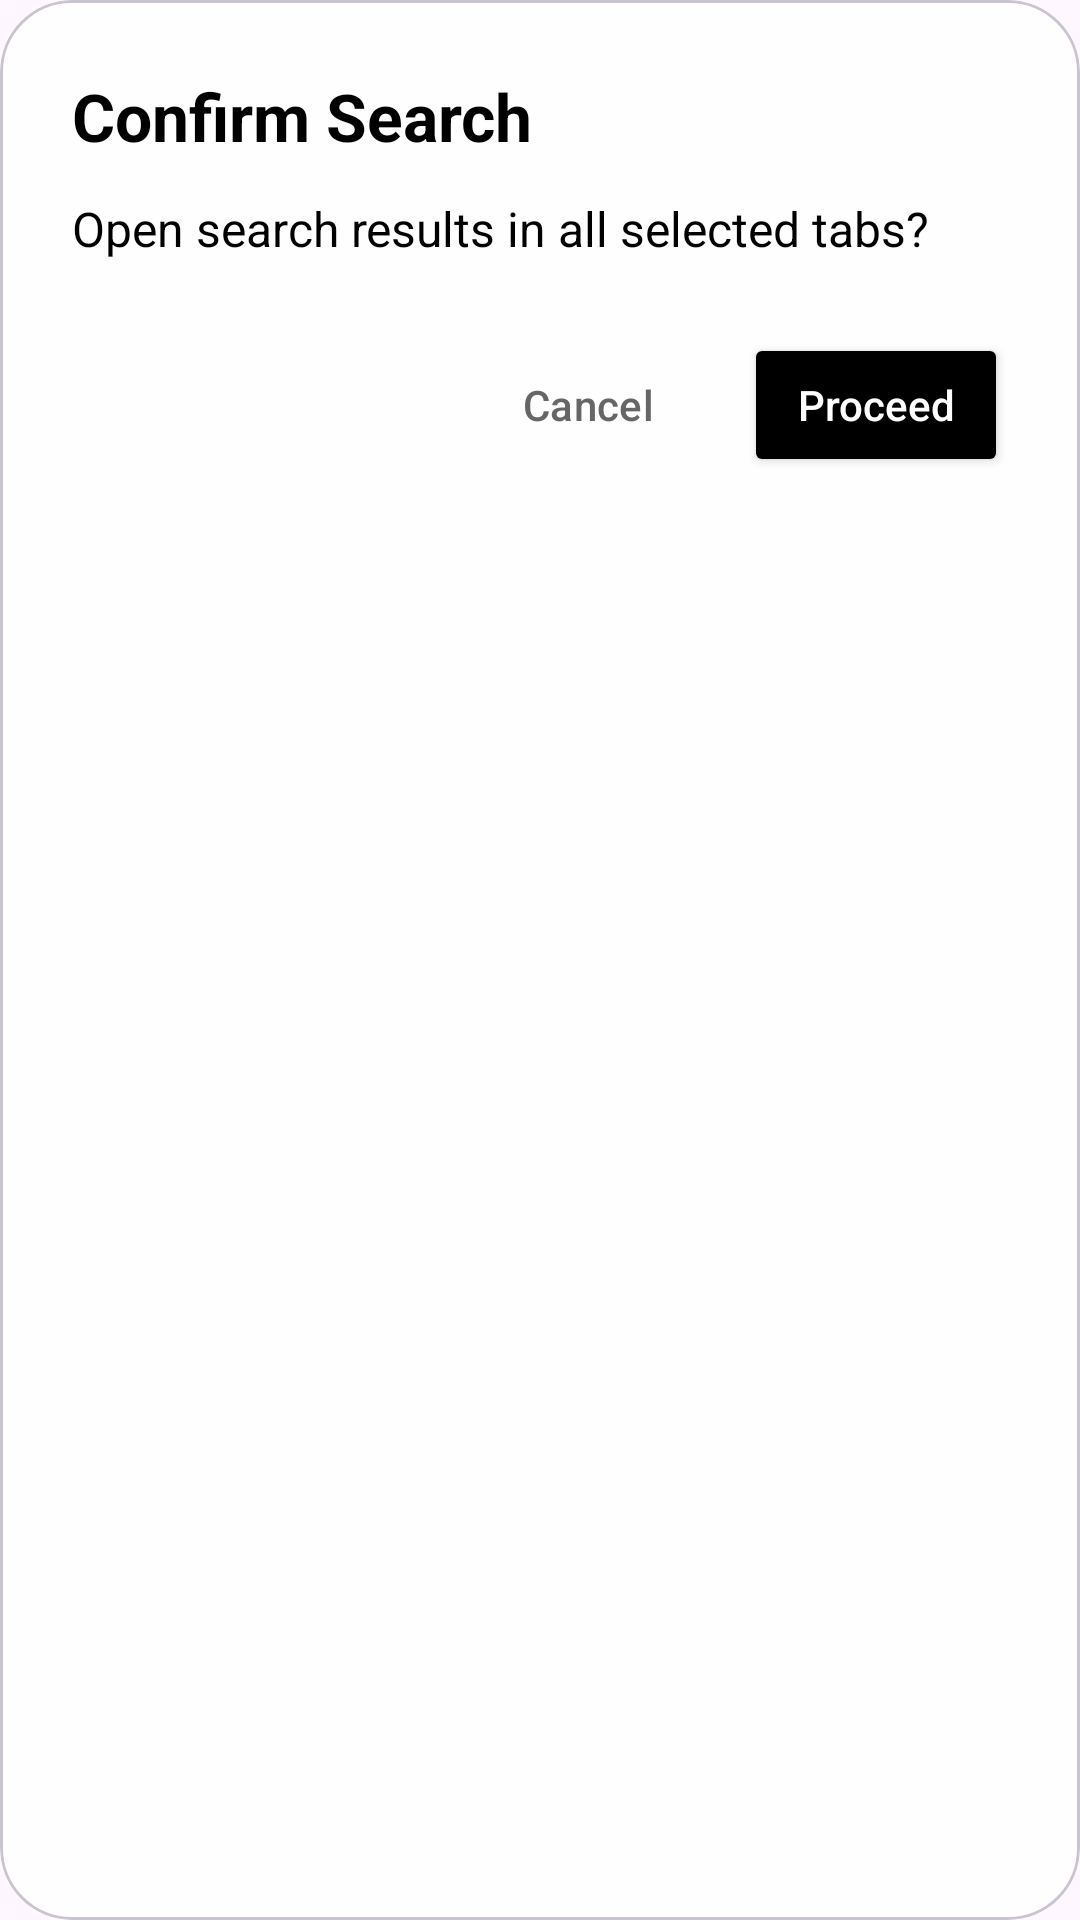

Reconstruct the res/layout file that produces this screen, plus the resources it refers to.
<!-- AndroidManifest.xml: application theme Theme.SocialOneTwo -->
<!-- res/layout/dialog_caution.xml -->
<?xml version="1.0" encoding="utf-8"?>
<com.google.android.material.card.MaterialCardView xmlns:android="http://schemas.android.com/apk/res/android"
    xmlns:app="http://schemas.android.com/apk/res-auto"
    android:layout_width="match_parent"
    android:layout_height="wrap_content"
    app:cardCornerRadius="24dp"
    app:cardElevation="0dp"
    app:cardBackgroundColor="@color/panel_background">

    <LinearLayout
        android:id="@+id/dialogContainer"
        android:layout_width="match_parent"
        android:layout_height="wrap_content"
        android:orientation="vertical"
        android:padding="24dp">

        <TextView
            android:id="@+id/confirmTitle"
            android:layout_width="wrap_content"
            android:layout_height="wrap_content"
            android:text="@string/confirm_search_title"
            android:textSize="22sp"
            android:textStyle="bold"
            android:textColor="@color/button_background"
            android:layout_marginBottom="12dp"/>

        <TextView
            android:id="@+id/confirmMessage"
            android:layout_width="match_parent"
            android:layout_height="wrap_content"
            android:text="@string/confirm_search_message"
            android:textSize="16sp"
            android:textColor="@color/primary_text"
            android:layout_marginBottom="24dp"/>

        <LinearLayout
            android:layout_width="match_parent"
            android:layout_height="wrap_content"
            android:orientation="horizontal"
            android:gravity="end">

            <Button
                android:id="@+id/btnCancelConfirm"
                style="@style/Widget.Material3.Button.TextButton"
                android:layout_width="wrap_content"
                android:layout_height="wrap_content"
                android:text="@string/cancel"
                android:textColor="@color/secondary_text"
                android:textAllCaps="false"
                android:layout_marginEnd="8dp"/>

            <Button
                android:id="@+id/btnProceedConfirm"
                android:layout_width="wrap_content"
                android:layout_height="wrap_content"
                android:text="@string/proceed"
                android:backgroundTint="@color/button_background"
                android:textColor="@color/button_text"
                android:textAllCaps="false"
                app:cornerRadius="8dp" />

        </LinearLayout>

    </LinearLayout>
</com.google.android.material.card.MaterialCardView>
<!-- resources referenced by this layout -->
<resources>
  <color name="button_background">#FF000000</color>
  <color name="button_text">#FFFFFFFF</color>
  <color name="panel_background">#E6FFFFFF</color>
  <color name="primary_text">#000000</color>
  <color name="secondary_text">#666666</color>
  <string name="cancel">Cancel</string>
  <string name="confirm_search_message">Open search results in all selected tabs?</string>
  <string name="confirm_search_title">Confirm Search</string>
  <string name="proceed">Proceed</string>
  <style name="Theme.SocialOneTwo" parent="Base.Theme.SocialOneTwo" />
  <style name="Base.Theme.SocialOneTwo" parent="Theme.Material3.DayNight.NoActionBar">
          
          <item name="materialAlertDialogTheme">@style/CustomAlertDialogTheme</item>
      </style>
  <style name="CustomAlertDialogTheme" parent="ThemeOverlay.Material3.MaterialAlertDialog">
          <item name="android:windowBackground">@android:color/transparent</item>
          <item name="dialogCornerRadius">24dp</item>
          <item name="backgroundTint">@color/panel_background</item>
          <item name="shapeAppearanceOverlay">@style/RoundedDialogCorners</item>
          <item name="android:textColorPrimary">@color/primary_text</item>
      </style>
  <style name="RoundedDialogCorners" parent="ShapeAppearance.Material3.MediumComponent">
          <item name="cornerFamily">rounded</item>
          <item name="cornerSize">24dp</item>
      </style>
</resources>
